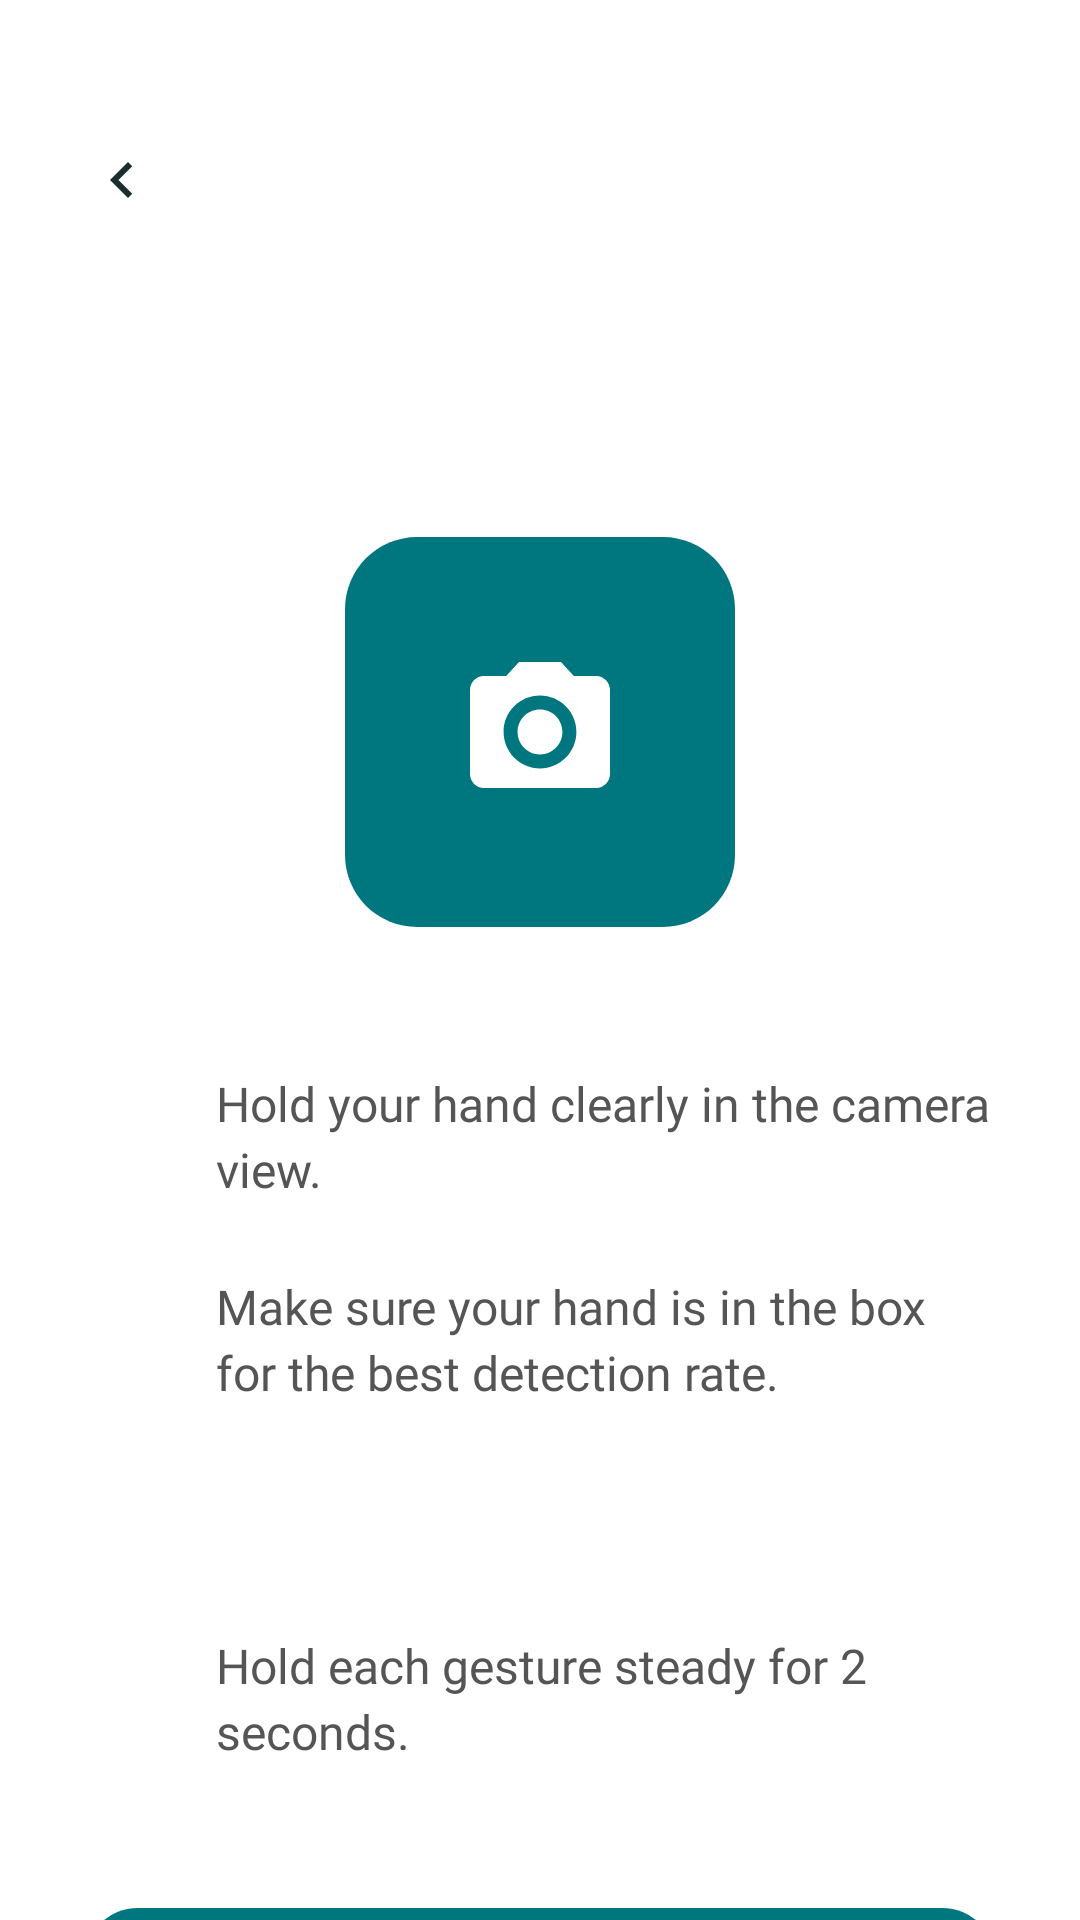

This screen was rendered from an Android layout file. Write that file and the resources it references.
<!-- AndroidManifest.xml: application theme Theme.SignVibe -->
<!-- res/layout/activity_detection_instructions.xml -->
<?xml version="1.0" encoding="utf-8"?>
<androidx.core.widget.NestedScrollView xmlns:android="http://schemas.android.com/apk/res/android"
    xmlns:app="http://schemas.android.com/apk/res-auto"
    android:layout_width="match_parent"
    android:layout_height="match_parent"
    android:background="@color/white">

    <androidx.constraintlayout.widget.ConstraintLayout
        android:layout_width="match_parent"
        android:layout_height="wrap_content"
        android:minHeight="700dp"
        android:paddingHorizontal="28dp">

        <ImageView
            android:id="@+id/btnBack"
            android:layout_width="40dp"
            android:layout_height="40dp"
            android:layout_marginTop="40dp"
            android:layout_marginStart="-8dp"
            android:src="@drawable/ic_chevron_left_white"
            android:padding="8dp"
            android:contentDescription="@null"
            app:tint="@color/text_primary"
            app:layout_constraintTop_toTopOf="parent"
            app:layout_constraintStart_toStartOf="parent" />

        <TextView
            android:id="@+id/txtTitle"
            android:layout_width="0dp"
            android:layout_height="wrap_content"
            android:layout_marginTop="24dp"
            android:gravity="center"
            android:fontFamily="@font/baloo2"
            android:textStyle="bold"
            android:textColor="@color/text_primary"
            android:textSize="26sp"
            android:lineSpacingExtra="4dp"
            tools:text="Alphabet Detection Instructions"
            app:layout_constraintTop_toBottomOf="@id/btnBack"
            app:layout_constraintStart_toStartOf="parent"
            app:layout_constraintEnd_toEndOf="parent"
            xmlns:tools="http://schemas.android.com/tools" />

        <FrameLayout
            android:id="@+id/imgCameraBox"
            android:layout_width="130dp"
            android:layout_height="130dp"
            android:layout_marginTop="40dp"
            android:background="@drawable/bg_camera_icon_box"
            app:layout_constraintTop_toBottomOf="@id/txtTitle"
            app:layout_constraintStart_toStartOf="parent"
            app:layout_constraintEnd_toEndOf="parent">

            <ImageView
                android:layout_width="56dp"
                android:layout_height="56dp"
                android:layout_gravity="center"
                android:src="@drawable/ic_camera_large_white"
                android:contentDescription="@null" />

        </FrameLayout>

        <LinearLayout
            android:id="@+id/layoutChecklist"
            android:layout_width="match_parent"
            android:layout_height="wrap_content"
            android:layout_marginTop="48dp"
            android:orientation="vertical"
            app:layout_constraintTop_toBottomOf="@id/imgCameraBox"
            app:layout_constraintStart_toStartOf="parent"
            app:layout_constraintEnd_toEndOf="parent">

            
            <LinearLayout
                android:layout_width="match_parent"
                android:layout_height="wrap_content"
                android:layout_marginBottom="24dp"
                android:orientation="horizontal">

                <FrameLayout
                    android:layout_width="28dp"
                    android:layout_height="28dp"
                    android:background="@drawable/bg_checklist_circle">

                    <ImageView
                        android:layout_width="16dp"
                        android:layout_height="16dp"
                        android:layout_gravity="center"
                        android:src="@drawable/ic_check_small_white"
                        android:contentDescription="@null" />

                </FrameLayout>

                <TextView
                    android:layout_width="0dp"
                    android:layout_height="wrap_content"
                    android:layout_weight="1"
                    android:layout_marginStart="16dp"
                    android:text="@string/instructions_bullet1"
                    android:textColor="@color/text_secondary"
                    android:fontFamily="@font/baloo2"
                    android:textSize="16sp"
                    android:lineSpacingExtra="3dp" />

            </LinearLayout>

            
            <LinearLayout
                android:layout_width="match_parent"
                android:layout_height="wrap_content"
                android:layout_marginBottom="24dp"
                android:orientation="horizontal">

                <FrameLayout
                    android:layout_width="28dp"
                    android:layout_height="28dp"
                    android:background="@drawable/bg_checklist_circle">

                    <ImageView
                        android:layout_width="16dp"
                        android:layout_height="16dp"
                        android:layout_gravity="center"
                        android:src="@drawable/ic_check_small_white"
                        android:contentDescription="@null" />

                </FrameLayout>

                <TextView
                    android:layout_width="0dp"
                    android:layout_height="wrap_content"
                    android:layout_weight="1"
                    android:layout_marginStart="16dp"
                    android:text="@string/instructions_bullet2"
                    android:textColor="@color/text_secondary"
                    android:fontFamily="@font/baloo2"
                    android:textSize="16sp"
                    android:lineSpacingExtra="3dp" />

            </LinearLayout>

            
            <LinearLayout
                android:layout_width="match_parent"
                android:layout_height="wrap_content"
                android:layout_marginBottom="24dp"
                android:orientation="horizontal">

                <FrameLayout
                    android:layout_width="28dp"
                    android:layout_height="28dp"
                    android:background="@drawable/bg_checklist_circle">

                    <ImageView
                        android:layout_width="16dp"
                        android:layout_height="16dp"
                        android:layout_gravity="center"
                        android:src="@drawable/ic_check_small_white"
                        android:contentDescription="@null" />

                </FrameLayout>

                <TextView
                    android:id="@+id/txtBullet3"
                    android:layout_width="0dp"
                    android:layout_height="wrap_content"
                    android:layout_weight="1"
                    android:layout_marginStart="16dp"
                    android:textColor="@color/text_secondary"
                    android:fontFamily="@font/baloo2"
                    android:textSize="16sp"
                    android:lineSpacingExtra="3dp"
                    tools:text="Form the sign language letter gestures one at a time."
                    xmlns:tools="http://schemas.android.com/tools" />

            </LinearLayout>

            
            <LinearLayout
                android:layout_width="match_parent"
                android:layout_height="wrap_content"
                android:orientation="horizontal">

                <FrameLayout
                    android:layout_width="28dp"
                    android:layout_height="28dp"
                    android:background="@drawable/bg_checklist_circle">

                    <ImageView
                        android:layout_width="16dp"
                        android:layout_height="16dp"
                        android:layout_gravity="center"
                        android:src="@drawable/ic_check_small_white"
                        android:contentDescription="@null" />

                </FrameLayout>

                <TextView
                    android:layout_width="0dp"
                    android:layout_height="wrap_content"
                    android:layout_weight="1"
                    android:layout_marginStart="16dp"
                    android:text="@string/instructions_bullet4"
                    android:textColor="@color/text_secondary"
                    android:fontFamily="@font/baloo2"
                    android:textSize="16sp"
                    android:lineSpacingExtra="3dp" />

            </LinearLayout>

        </LinearLayout>

        <LinearLayout
            android:id="@+id/btnStartDetection"
            android:layout_width="match_parent"
            android:layout_height="58dp"
            android:layout_marginTop="48dp"
            android:layout_marginBottom="32dp"
            android:background="@drawable/bg_button_login"
            android:gravity="center"
            app:layout_constraintTop_toBottomOf="@id/layoutChecklist"
            app:layout_constraintBottom_toBottomOf="parent"
            app:layout_constraintStart_toStartOf="parent"
            app:layout_constraintEnd_toEndOf="parent">

            <TextView
                android:layout_width="wrap_content"
                android:layout_height="wrap_content"
                android:text="@string/start_detection"
                android:textColor="@color/white"
                android:fontFamily="@font/baloo2"
                android:textStyle="bold"
                android:textSize="17sp" />

        </LinearLayout>

    </androidx.constraintlayout.widget.ConstraintLayout>

</androidx.core.widget.NestedScrollView>
<!-- resources referenced by this layout -->
<resources>
  <color name="text_primary">#1A2E2D</color>
  <color name="text_secondary">#555555</color>
  <color name="white">#FFFFFF</color>
  <!-- drawable bg_button_login (drawable) -->
  <?xml version="1.0" encoding="utf-8"?>
  <shape xmlns:android="http://schemas.android.com/apk/res/android"
      android:shape="rectangle">
      <solid android:color="@color/teal_dark" />
      <corners android:radius="18dp" />
  </shape>
  <!-- drawable bg_camera_icon_box (drawable) -->
  <?xml version="1.0" encoding="utf-8"?>
  <shape xmlns:android="http://schemas.android.com/apk/res/android"
      android:shape="rectangle">
      <solid android:color="@color/teal_dark" />
      <corners android:radius="24dp" />
  </shape>
  <!-- drawable ic_camera_large_white (drawable) -->
  <?xml version="1.0" encoding="utf-8"?>
  <vector xmlns:android="http://schemas.android.com/apk/res/android"
      android:width="56dp" android:height="56dp"
      android:viewportWidth="24" android:viewportHeight="24"
      android:tint="#FFFFFF">
      <path android:fillColor="#FF000000"
          android:pathData="M12,15.2c1.77,0 3.2,-1.43 3.2,-3.2s-1.43,-3.2 -3.2,-3.2 -3.2,1.43 -3.2,3.2 1.43,3.2 3.2,3.2zM9,2L7.17,4H4c-1.1,0 -2,0.9 -2,2v12c0,1.1 0.9,2 2,2h16c1.1,0 2,-0.9 2,-2V6c0,-1.1 -0.9,-2 -2,-2h-3.17L15,2H9zM12,17.2c-2.87,0 -5.2,-2.33 -5.2,-5.2s2.33,-5.2 5.2,-5.2 5.2,2.33 5.2,5.2 -2.33,5.2 -5.2,5.2z" />
  </vector>
  <!-- drawable ic_check_small_white (drawable) -->
  <?xml version="1.0" encoding="utf-8"?>
  <vector xmlns:android="http://schemas.android.com/apk/res/android"
      android:width="16dp" android:height="16dp"
      android:viewportWidth="24" android:viewportHeight="24"
      android:tint="#FFFFFF">
      <path android:fillColor="#FF000000"
          android:pathData="M9,16.17L4.83,12l-1.42,1.41L9,19 21,7l-1.41,-1.41z" />
  </vector>
  <!-- drawable ic_chevron_left_white (drawable) -->
  <?xml version="1.0" encoding="utf-8"?>
  <vector xmlns:android="http://schemas.android.com/apk/res/android"
      android:width="24dp" android:height="24dp"
      android:viewportWidth="24" android:viewportHeight="24"
      android:tint="#FFFFFF">
      <path android:fillColor="#FF000000"
          android:pathData="M15.41,7.41L14,6l-6,6 6,6 1.41,-1.41L10.83,12z" />
  </vector>
  <string name="instructions_bullet1">Hold your hand clearly in the camera view.</string>
  <string name="instructions_bullet2">Make sure your hand is in the box for the best detection rate.</string>
  <string name="instructions_bullet4">Hold each gesture steady for 2 seconds.</string>
  <string name="start_detection">\uD83D\uDE80  Start Detection</string>
  <style name="Theme.SignVibe" parent="Base.Theme.SignVibe" />
  <color name="teal_dark">#00777F</color>
  <style name="Base.Theme.SignVibe" parent="Theme.Material3.DayNight.NoActionBar">
          
          <item name="colorPrimary">@color/teal_dark</item>
          <item name="colorOnPrimary">@color/white</item>
          <item name="colorPrimaryVariant">@color/teal_gradient_top</item>
  
          
          <item name="android:statusBarColor">@color/teal_dark</item>
          <item name="android:windowLightStatusBar">false</item>
      </style>
  <color name="teal_gradient_top">#3AAFA9</color>
</resources>
